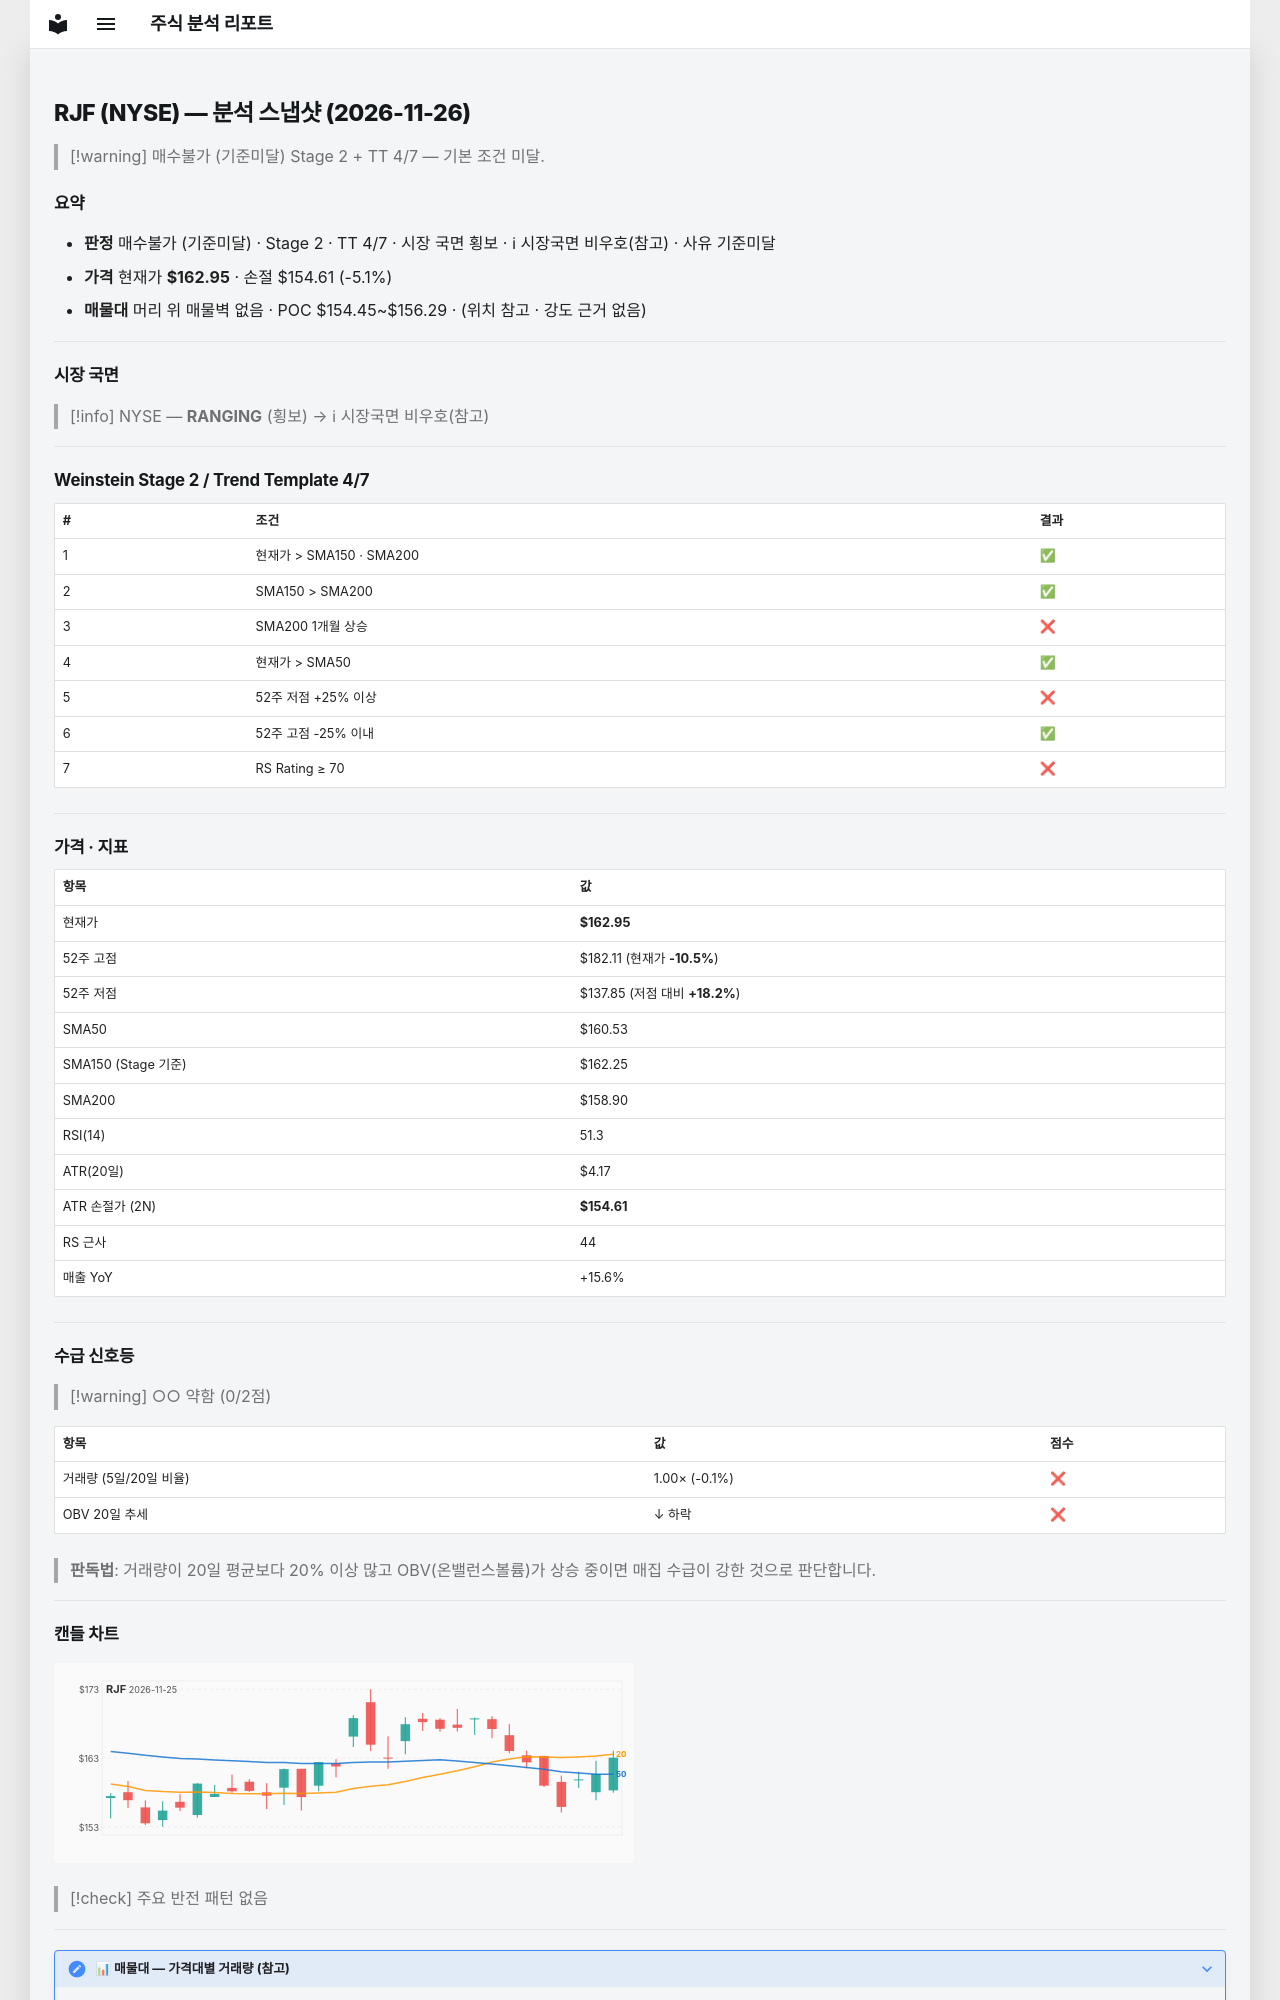

repository: soloandco/stock-reports · page: snapshots/RJF-2026-11-26/index.html · generator: mkdocs

---
type: analysis-snapshot
title: RJF 분석 스냅샷
ticker: RJF
market: NYSE
created: 2026-11-26
updated: 2026-11-26
bar-date: 2026-11-25
verdict: 매수불가
verdict-reason: 기준미달
real-rr: 2.30
sma50-gap-pct: 1.5
weekly-position: 저항대아래
weekly-overhead-price: 182.11
weekly-overhead-pct: 11.8
stage: 2
trend-template-score: 4
tt-max: 7
ma-set: sma-50-150-200
price: 162.9499969482422
stop-price: 154.61494402518522
market-regime: RANGING
supply-demand-score: 0/2
supply-demand-label: 약함
status: tracking
tags:
  - stock-agent
  - watchlist
  - RJF
  - analysis
related:
  - "[[analysis-template]]"
---

# RJF (NYSE) — 분석 스냅샷 (2026-11-26)

> [!warning] 매수불가 (기준미달)
> Stage 2 + TT 4/7 — 기본 조건 미달.

## 요약

- **판정** 매수불가 (기준미달) · Stage 2 · TT 4/7 · 시장 국면 횡보 · ℹ 시장국면 비우호(참고) · 사유 기준미달
- **가격** 현재가 **$162.95** · 손절 $154.61 (-5.1%)
- **매물대** 머리 위 매물벽 없음 · POC $154.45~$156.29 · (위치 참고 · 강도 근거 없음)

---

## 시장 국면

> [!info] NYSE — **RANGING** (횡보) → ℹ 시장국면 비우호(참고)

---

## Weinstein Stage 2 / Trend Template 4/7

| # | 조건 | 결과 |
|---|------|------|
| 1 | 현재가 > SMA150 · SMA200 | ✅ |
| 2 | SMA150 > SMA200 | ✅ |
| 3 | SMA200 1개월 상승 | ❌ |
| 4 | 현재가 > SMA50 | ✅ |
| 5 | 52주 저점 +25% 이상 | ❌ |
| 6 | 52주 고점 -25% 이내 | ✅ |
| 7 | RS Rating ≥ 70 | ❌ |

---

## 가격 · 지표

| 항목 | 값 |
|------|---|
| 현재가 | **$162.95** |
| 52주 고점 | $182.11 (현재가 **-10.5%**) |
| 52주 저점 | $137.85 (저점 대비 **+18.2%**) |
| SMA50 | $160.53 |
| SMA150 (Stage 기준) | $162.25 |
| SMA200 | $158.90 |
| RSI(14) | 51.3 |
| ATR(20일) | $4.17 |
| ATR 손절가 (2N) | **$154.61** |
| RS 근사 | 44 |
| 매출 YoY | +15.6% |

---
## 수급 신호등

> [!warning] ○○ 약함 (0/2점)

| 항목 | 값 | 점수 |
|------|------|------|
| 거래량 (5일/20일 비율) | 1.00× (-0.1%) | ❌ |
| OBV 20일 추세 | ↓ 하락 | ❌ |

> **판독법**: 거래량이 20일 평균보다 20% 이상 많고 OBV(온밸런스볼륨)가 상승 중이면 매집 수급이 강한 것으로 판단합니다.

---
